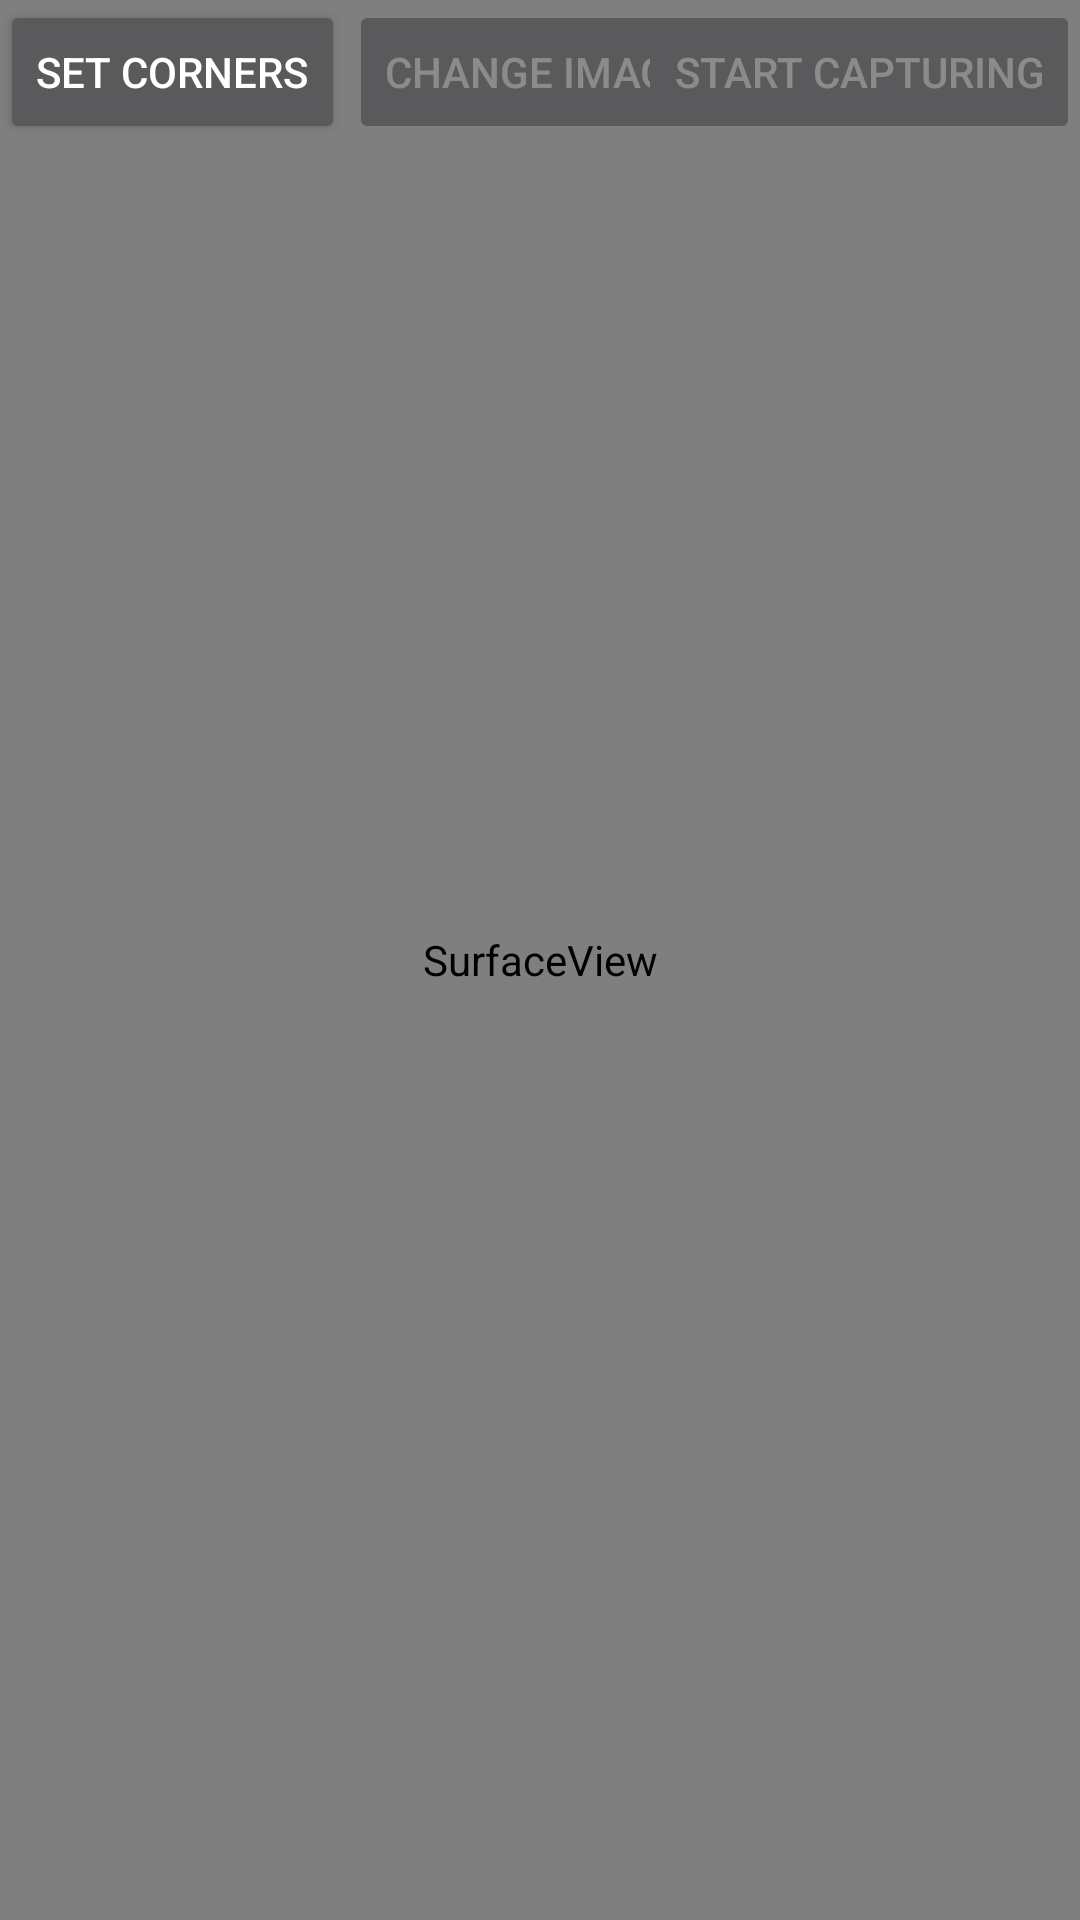

Produce the Android XML layout that renders to this screen, including the resource entries it uses.
<!-- AndroidManifest.xml: application theme Theme.AppCompat.NoActionBar -->
<!-- res/layout/activity_capture.xml -->
<?xml version="1.0" encoding="utf-8"?>
<FrameLayout xmlns:android="http://schemas.android.com/apk/res/android"
        xmlns:app="http://schemas.android.com/apk/res-auto"
        android:id="@+id/container"
        android:layout_height="match_parent"
        android:layout_width="match_parent">

    
    <androidx.camera.view.PreviewView
            android:id="@+id/cameraPreview"
            android:layout_height="match_parent"
            android:layout_width="match_parent" />

    <ImageView
            android:id="@+id/capturedImage"
            android:layout_width="match_parent"
            android:layout_height="match_parent" />

    <SurfaceView
            android:id="@+id/drawingOverlay"
            android:layout_height="match_parent"
            android:layout_width="match_parent" />

    <Button
            android:id="@+id/setCornersBtn"
            android:layout_width="wrap_content"
            android:layout_height="wrap_content"
            android:text="Set corners"
            android:layout_centerInParent="true" />

    <Button
            android:id="@+id/changeImageBtn"
            android:layout_width="wrap_content"
            android:layout_height="wrap_content"
            android:layout_gravity="top|center"
            android:enabled="false"
            android:text="Change image"
            android:layout_centerInParent="true" />


    <Button
            android:id="@+id/startCapturingBtn"
            android:layout_width="wrap_content"
            android:layout_height="wrap_content"
            android:layout_gravity="right"
            android:enabled="false"
            android:text="Start capturing" />


</FrameLayout>
<!-- resources referenced by this layout -->
<resources>

</resources>
